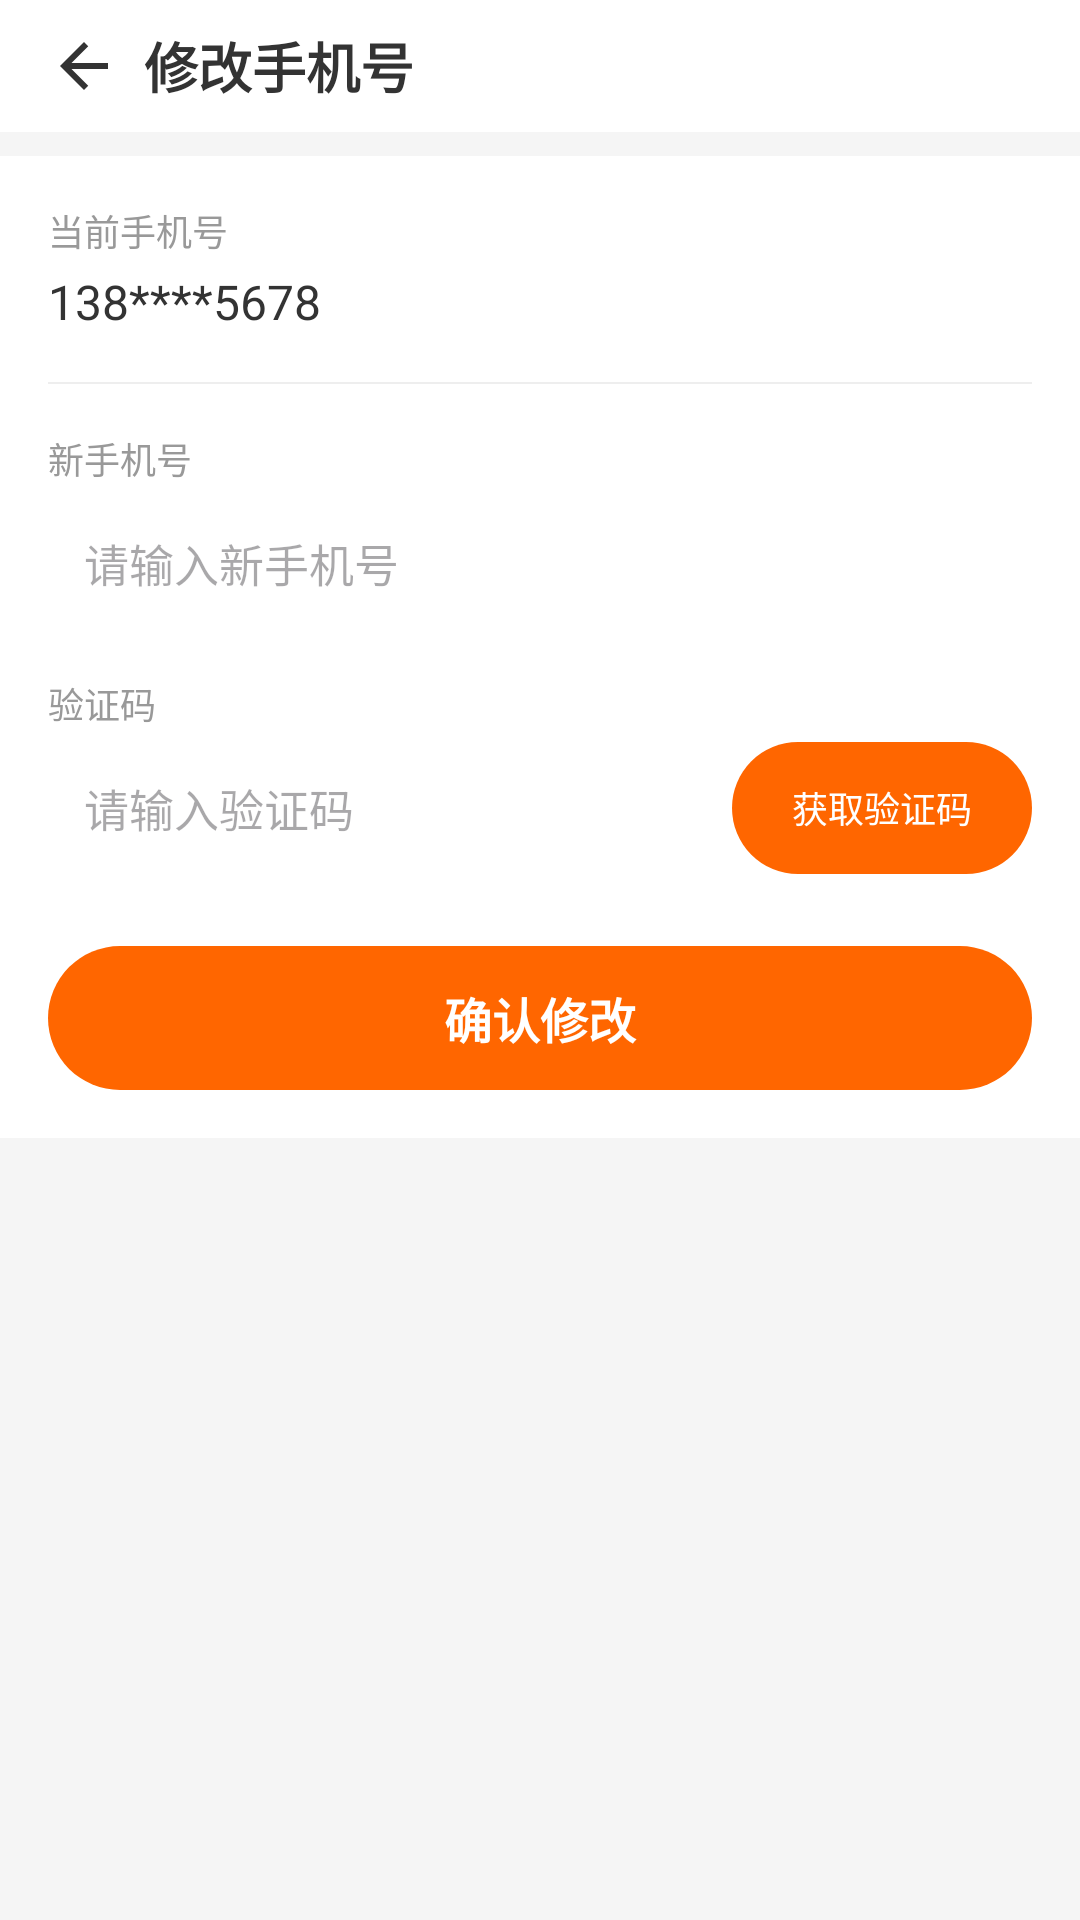

Write the Android layout XML for this screen, with the resource values it uses.
<!-- AndroidManifest.xml: application theme Theme.Project_new_takeout -->
<!-- res/layout/activity_change_phone.xml -->
<?xml version="1.0" encoding="utf-8"?>
<LinearLayout xmlns:android="http://schemas.android.com/apk/res/android"
    android:layout_width="match_parent"
    android:layout_height="match_parent"
    android:background="@color/bgMain"
    android:orientation="vertical">

    <LinearLayout android:layout_width="match_parent" android:layout_height="@dimen/search_bar_height" android:background="@color/bgWhite" android:gravity="center_vertical" android:paddingHorizontal="16dp">
        <ImageView android:id="@+id/iv_back" android:layout_width="24dp" android:layout_height="24dp" android:src="@drawable/ic_arrow_back" />
        <TextView android:layout_width="0dp" android:layout_height="wrap_content" android:layout_marginStart="8dp" android:layout_weight="1" android:text="修改手机号" android:textColor="@color/textPrimary" android:textSize="@dimen/text_18sp" android:textStyle="bold" />
    </LinearLayout>

    <LinearLayout android:layout_width="match_parent" android:layout_height="wrap_content" android:layout_marginTop="8dp" android:background="@color/bgWhite" android:orientation="vertical" android:padding="16dp">
        <TextView android:layout_width="wrap_content" android:layout_height="wrap_content" android:text="当前手机号" android:textColor="@color/textHint" android:textSize="@dimen/text_12sp" />
        <TextView android:layout_width="wrap_content" android:layout_height="wrap_content" android:layout_marginTop="4dp" android:text="138****5678" android:textColor="@color/textPrimary" android:textSize="@dimen/text_16sp" />
        <View android:layout_width="match_parent" android:layout_height="0.5dp" android:layout_marginVertical="16dp" android:background="@color/bgDivider" />
        <TextView android:layout_width="wrap_content" android:layout_height="wrap_content" android:text="新手机号" android:textColor="@color/textHint" android:textSize="@dimen/text_12sp" />
        <EditText android:id="@+id/et_new_phone" android:layout_width="match_parent" android:layout_height="44dp" android:layout_marginTop="4dp" android:background="@drawable/bg_search_bar" android:hint="请输入新手机号" android:inputType="phone" android:paddingHorizontal="12dp" android:textSize="@dimen/text_15sp" />
        <TextView android:layout_width="wrap_content" android:layout_height="wrap_content" android:layout_marginTop="16dp" android:text="验证码" android:textColor="@color/textHint" android:textSize="@dimen/text_12sp" />
        <LinearLayout android:layout_width="match_parent" android:layout_height="44dp" android:layout_marginTop="4dp" android:orientation="horizontal">
            <EditText android:id="@+id/et_verify_code" android:layout_width="0dp" android:layout_height="match_parent" android:layout_weight="1" android:background="@drawable/bg_search_bar" android:hint="请输入验证码" android:inputType="number" android:paddingHorizontal="12dp" android:textSize="@dimen/text_15sp" />
            <TextView android:id="@+id/tv_send_code" android:layout_width="100dp" android:layout_height="match_parent" android:layout_marginStart="8dp" android:background="@drawable/selector_orange_button" android:gravity="center" android:text="获取验证码" android:textColor="@color/textWhite" android:textSize="@dimen/text_12sp" />
        </LinearLayout>
        <TextView android:id="@+id/btn_confirm_phone" android:layout_width="match_parent" android:layout_height="@dimen/button_height" android:layout_marginTop="24dp" android:background="@drawable/selector_orange_button" android:gravity="center" android:text="确认修改" android:textColor="@color/textWhite" android:textSize="@dimen/text_16sp" android:textStyle="bold" />
    </LinearLayout>
</LinearLayout>
<!-- resources referenced by this layout -->
<resources>
  <color name="bgDivider">#EEEEEE</color>
  <color name="bgMain">#F5F5F5</color>
  <color name="bgWhite">#FFFFFF</color>
  <color name="textHint">#999999</color>
  <color name="textPrimary">#333333</color>
  <color name="textWhite">#FFFFFF</color>
  <dimen name="button_height">48dp</dimen>
  <dimen name="search_bar_height">44dp</dimen>
  <dimen name="text_12sp">12sp</dimen>
  <dimen name="text_15sp">15sp</dimen>
  <dimen name="text_16sp">16sp</dimen>
  <dimen name="text_18sp">18sp</dimen>
  <!-- drawable ic_arrow_back (drawable) -->
  <vector xmlns:android="http://schemas.android.com/apk/res/android"
      android:width="24dp"
      android:height="24dp"
      android:viewportWidth="24"
      android:viewportHeight="24"
      android:tint="@color/textPrimary">
      <path
          android:fillColor="@android:color/black"
          android:pathData="M20,11H7.83l5.59,-5.59L12,4l-8,8 8,8 1.41,-1.41L7.83,13H20v-2z" />
  </vector>
  <!-- drawable selector_orange_button (drawable) -->
  <?xml version="1.0" encoding="utf-8"?>
  <selector xmlns:android="http://schemas.android.com/apk/res/android">
      <item android:drawable="@drawable/bg_orange_button_pressed" android:state_pressed="true" />
      <item android:drawable="@drawable/bg_orange_button_pressed" android:state_focused="true" />
      <item android:drawable="@drawable/bg_orange_button" />
  </selector>
  <style name="Theme.Project_new_takeout" parent="Base.Theme.Project_new_takeout" />
  <!-- drawable bg_orange_button_pressed (drawable) -->
  <?xml version="1.0" encoding="utf-8"?>
  <shape xmlns:android="http://schemas.android.com/apk/res/android" android:shape="rectangle">
      <solid android:color="@color/btnOrangePressed" />
      <corners android:radius="@dimen/corner_button" />
  </shape>
  <!-- drawable bg_orange_button (drawable) -->
  <?xml version="1.0" encoding="utf-8"?>
  <shape xmlns:android="http://schemas.android.com/apk/res/android" android:shape="rectangle">
      <solid android:color="@color/btnOrange" />
      <corners android:radius="@dimen/corner_button" />
  </shape>
  <style name="Base.Theme.Project_new_takeout" parent="Theme.Material3.Light.NoActionBar">
          <item name="colorPrimary">@color/colorPrimary</item>
          <item name="colorOnPrimary">@color/white</item>
          <item name="colorPrimaryContainer">@color/colorPrimaryLight</item>
          <item name="colorOnPrimaryContainer">@color/white</item>
          <item name="colorSecondary">@color/colorPrimary</item>
          <item name="colorOnSecondary">@color/white</item>
          <item name="android:colorBackground">@color/bgMain</item>
          <item name="colorSurface">@color/bgWhite</item>
          <item name="android:statusBarColor">@color/colorPrimaryDark</item>
          <item name="android:navigationBarColor">@color/white</item>
          <item name="android:windowLightStatusBar">false</item>
      </style>
  <color name="btnOrangePressed">#E55A00</color>
  <dimen name="corner_button">24dp</dimen>
  <color name="btnOrange">#FF6600</color>
  <color name="colorPrimary">#FF6600</color>
  <color name="white">#FFFFFFFF</color>
  <color name="colorPrimaryLight">#FF8533</color>
  <color name="colorPrimaryDark">#E55A00</color>
</resources>
